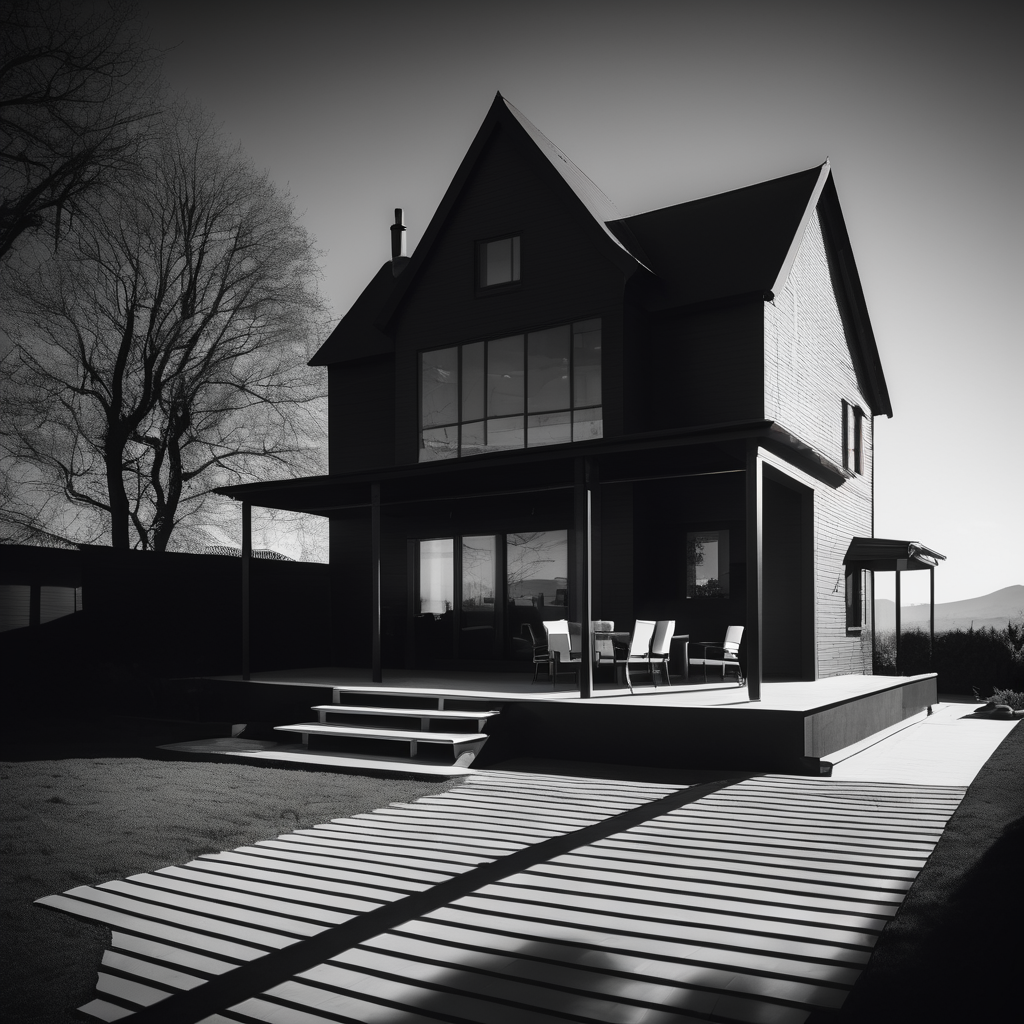
Generation parameters embedded in this image by AUTOMATIC1111 Stable Diffusion web UI or a fork of it (Forge, ...) (PNG 'parameters' text chunk):
Film noir style photo of a small cozy modern house, great view, sunshine . Monochrome, high contrast, dramatic shadows, 1940s style, mysterious, cinematic
Negative prompt: ugly, deformed, noisy, blurry, low contrast, realism, photorealistic, vibrant, colorful
Steps: 20, Sampler: DPM++ 2M SDE Karras, CFG scale: 7, Seed: 2961052946, Size: 1024x1024, Model hash: 0f1b80cfe8, Model: dreamshaperXL10_alpha2Xl10, Style Selector Enabled: True, Style Selector Randomize: False, Style Selector Style: base, Version: v1.5.1-2-g4844bacd